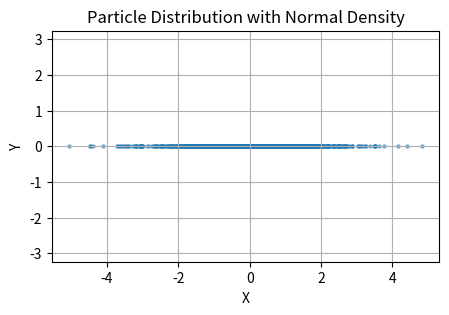

Here is the Python script that generated this plot:
import numpy as np
import matplotlib.pyplot as plt

def draw_noraml_dist_plot_1d(count=1000):
    mean = [0]
    covariance = [[2]]
    positions = np.random.multivariate_normal(mean, covariance, count)

    plt.figure(figsize=(np.ceil(np.percentile(positions, 99.9)), 3))
    plt.scatter(positions, np.repeat(0, count), s=5, alpha=0.5)
    plt.title("Particle Distribution with Normal Density")
    plt.xlabel("X")
    plt.ylabel("Y")
    plt.axis('equal')
    plt.grid(True)
    plt.show()


def draw_noraml_dist_plot_2d(count=1000):
    mean = [0, 0]  # Center of the normal distribution
    # Controls the spread of the distribution
    # covariance = [[1, 0], [0, 1]]
    covariance = [[2, 0], [0, 2]]
    # covariance = [[1, 1.5], [1.5, 2]]

    # Generate particle positions using a multivariate normal distribution
    positions = np.random.multivariate_normal(mean, covariance, count)
    x = positions[:, 0]
    y = positions[:, 1]

    plt.figure(figsize=(np.ceil(np.percentile(x, 99.9)),
                        np.ceil(np.percentile(y, 99.9))
                        ))
    plt.scatter(x, y, s=0.8, alpha=0.5)
    plt.title("Particle Distribution with Normal Density")
    plt.xlabel("X")
    plt.ylabel("Y")
    plt.axis('equal')
    plt.grid(True)
    plt.show()


if __name__ == "__main__":
    draw_noraml_dist_plot_1d()
